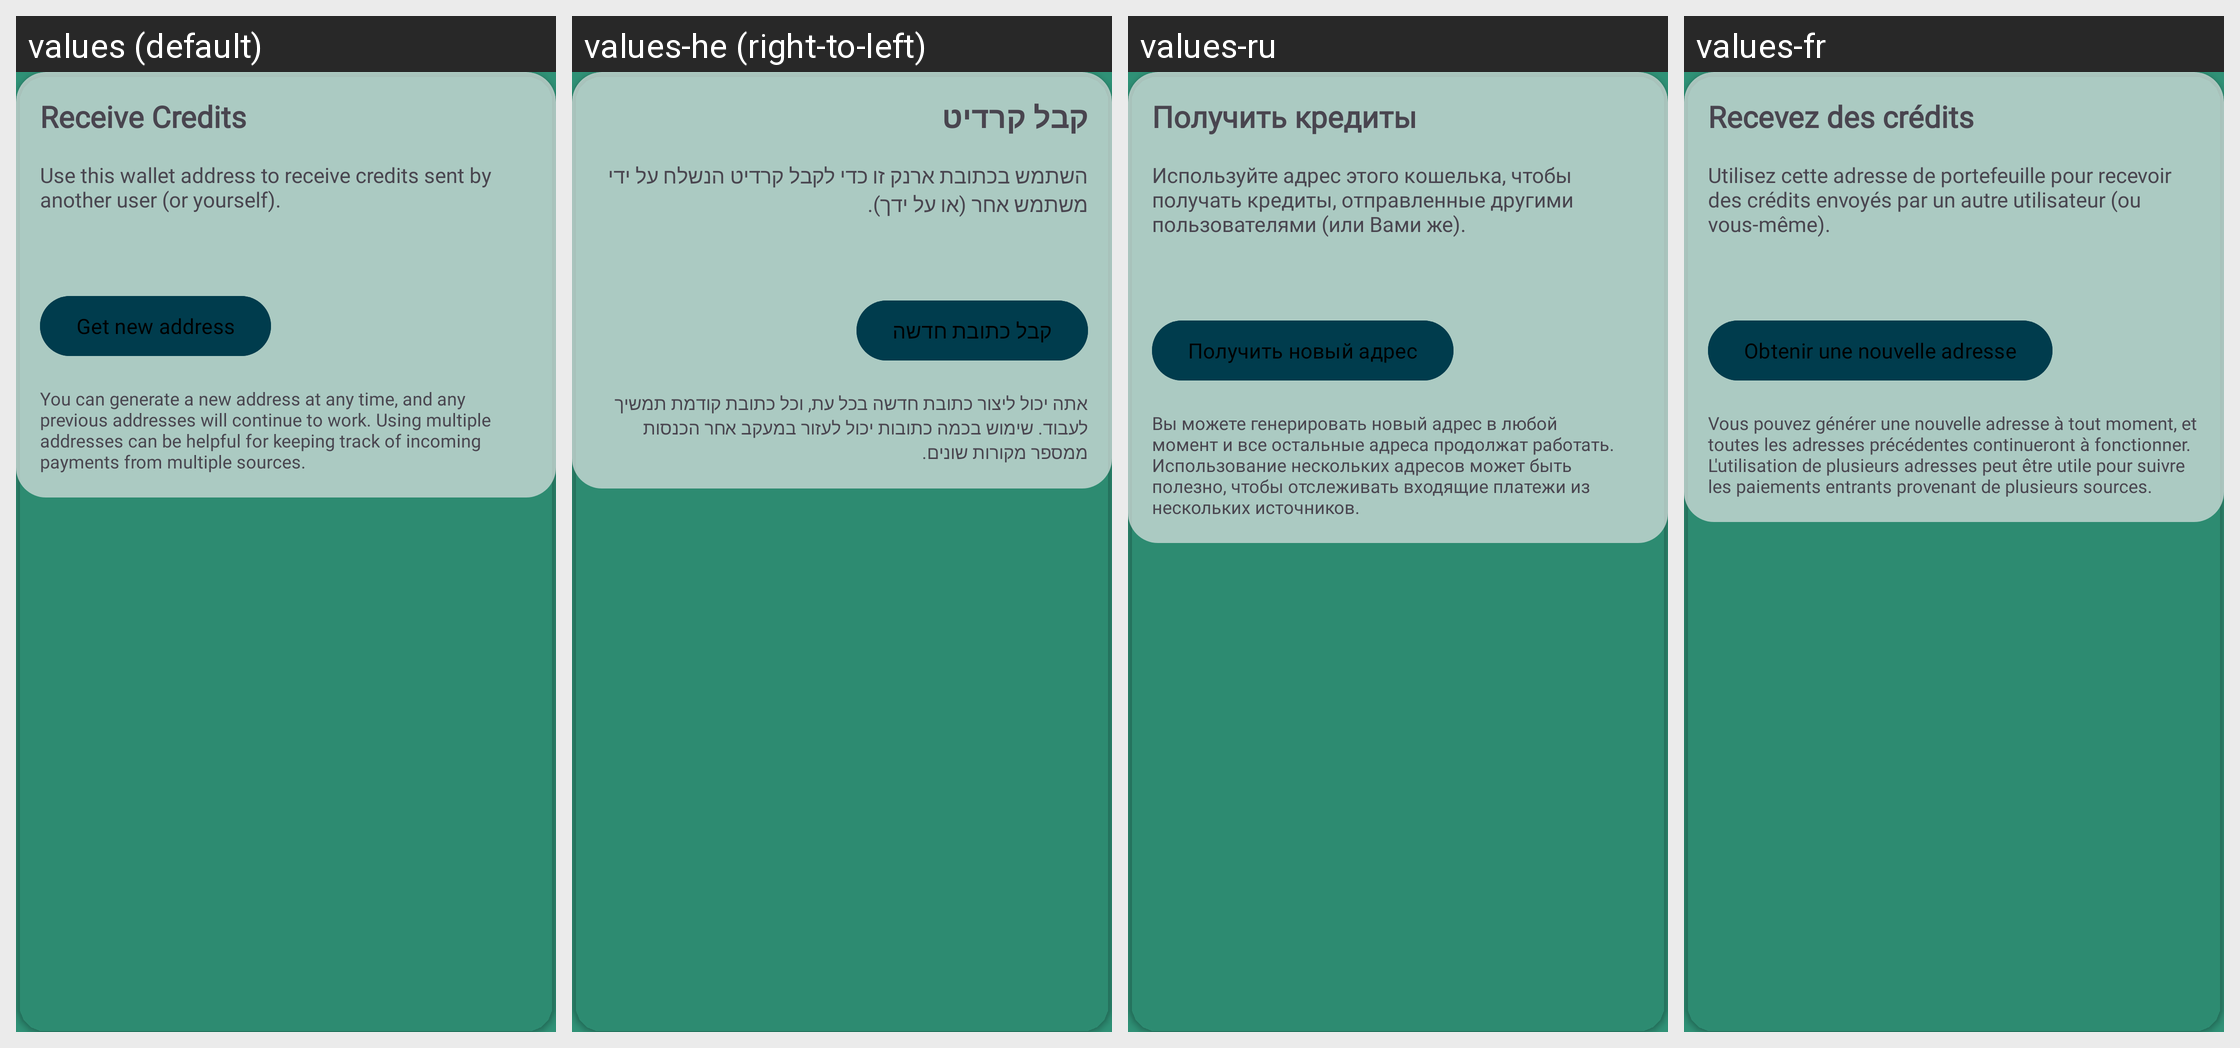

Here is an Android app screen in its default locale and in the app's own translations. Write out the translated-string differences for the strings that appear on this screen.
Android screen res/layout/card_wallet_receive_credits.xml rendered under 4 locales, left to right: values (default), values-he (right-to-left), values-ru, values-fr. Device: Nexus 5 (rendered at 1080×1920; each locale shown at half size, 540×960, under a caption strip naming it); theme AppTheme.
Other locales in the repository, not shown: values-af, values-ca, values-de, values-es, values-et, values-gu, values-id, values-it, values-jv, values-ms, values-nl, values-pl, values-pt, values-pt-rBR, values-ro, values-sr, values-tr, values-uk, values-vi, values-zh-rTW.
Strings drawn on this screen, with the default value and each locale's value (text and hints the layout hard-codes, and strings that could not be matched under every locale, appear in the picture but are not listed):

receive_credits
  values: Receive Credits
  values-he: קבל קרדיט
  values-ru: Получить кредиты
  values-fr: Recevez des crédits

use_this_address_hint
  values: Use this wallet address to receive credits sent by another user (or yourself).
  values-he: השתמש בכתובת ארנק זו כדי לקבל קרדיט הנשלח על ידי משתמש אחר (או על ידך).
  values-ru: Используйте адрес этого кошелька, чтобы получать кредиты, отправленные другими пользователями (или Вами же).
  values-fr: Utilisez cette adresse de portefeuille pour recevoir des crédits envoyés par un autre utilisateur (ou vous-même).

get_new_address
  values: Get new address
  values-he: קבל כתובת חדשה
  values-ru: Получить новый адрес
  values-fr: Obtenir une nouvelle adresse

generate_address_hint
  values: You can generate a new address at any time, and any previous addresses will continue to work. Using multiple addresses can be helpful for keeping track of incoming payments from multiple sources.
  values-he: אתה יכול ליצור כתובת חדשה בכל עת, וכל כתובת קודמת תמשיך לעבוד. שימוש בכמה כתובות יכול לעזור במעקב אחר הכנסות ממספר מקורות שונים.
  values-ru: Вы можете генерировать новый адрес в любой момент и все остальные адреса продолжат работать. Использование нескольких адресов может быть полезно, чтобы отслеживать входящие платежи из нескольких источников.
  values-fr: Vous pouvez générer une nouvelle adresse à tout moment, et toutes les adresses précédentes continueront à fonctionner. L'utilisation de plusieurs adresses peut être utile pour suivre les paiements entrants provenant de plusieurs sources.
